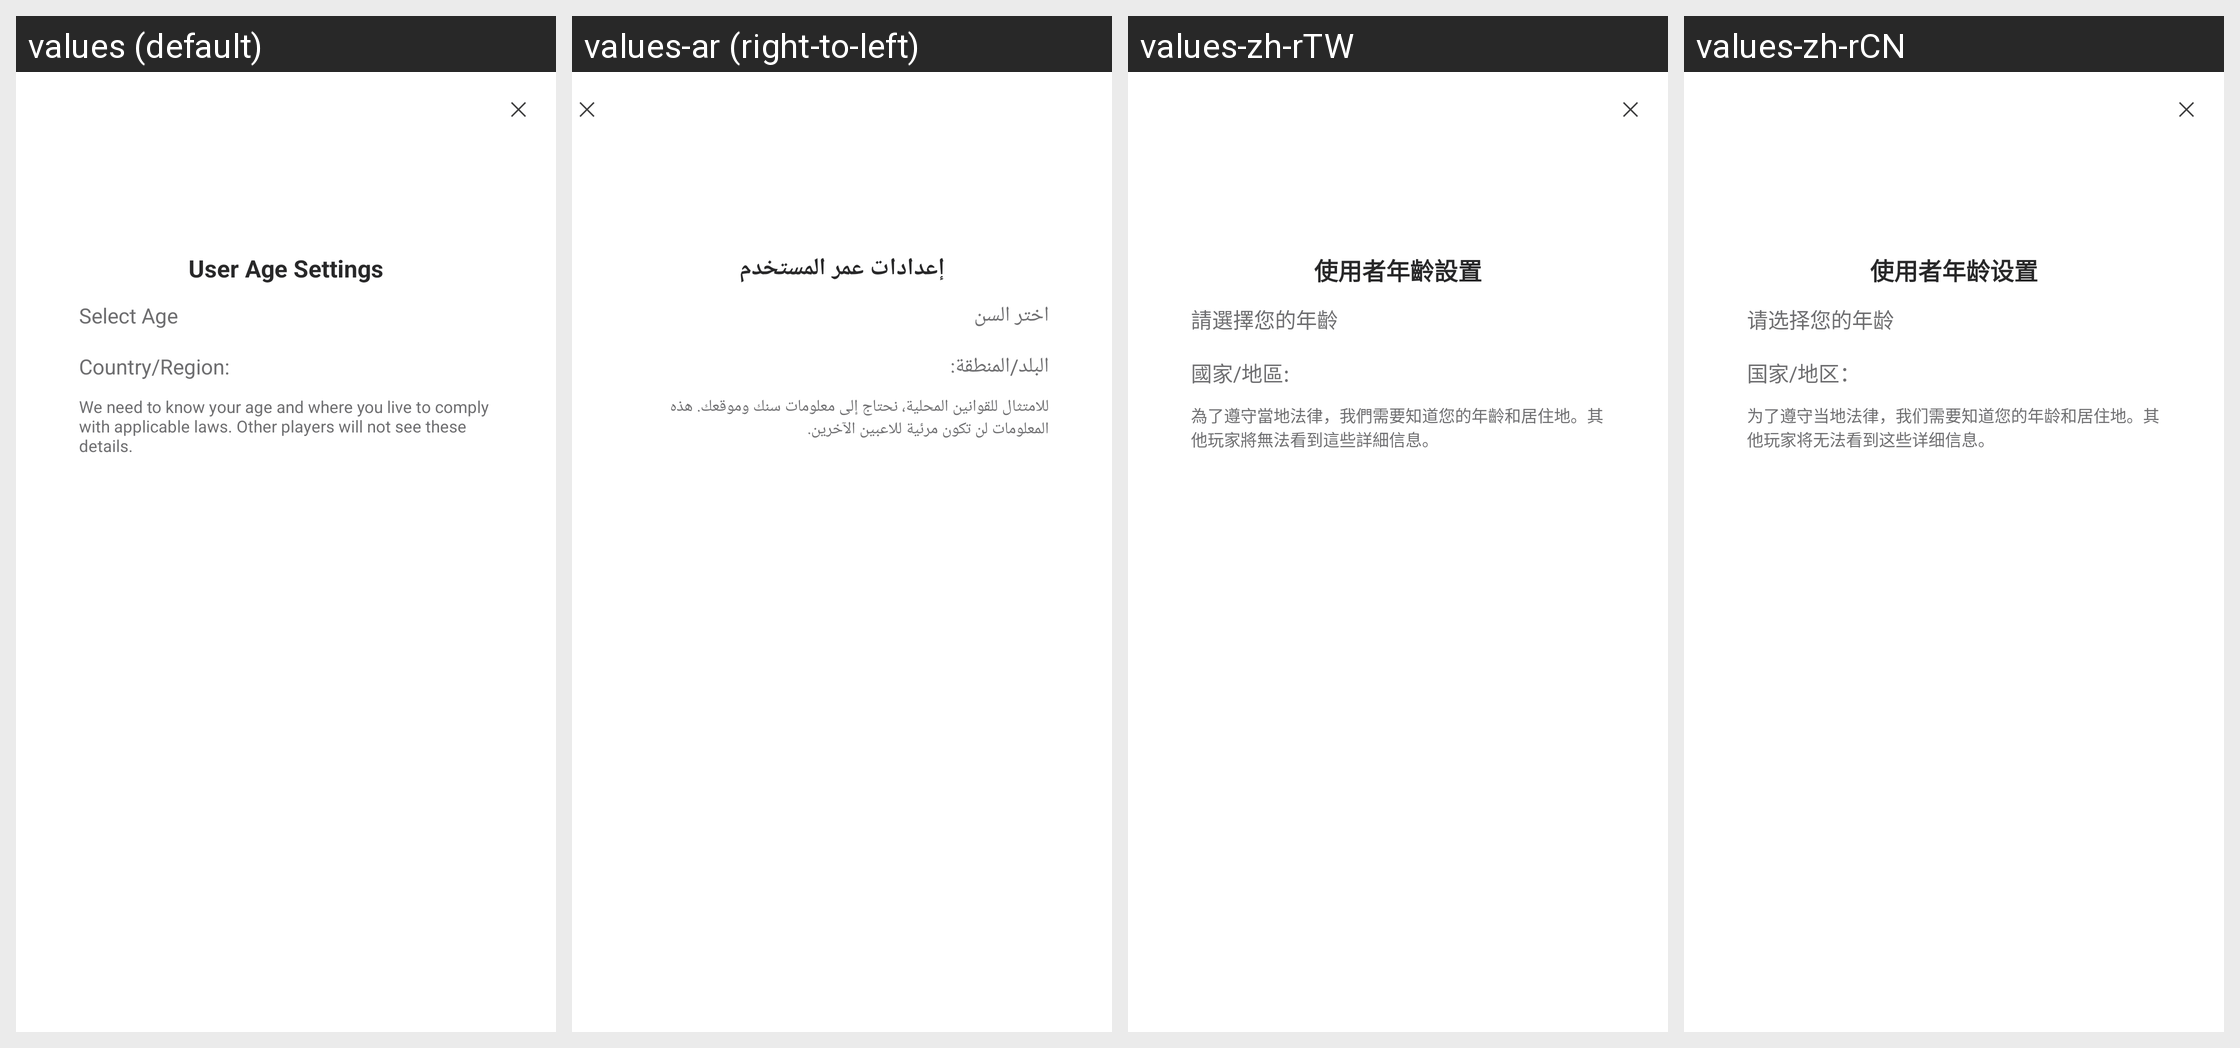

The Android screen above is rendered under several locales of the same app. Produce the string resources it draws, with the default and per-locale values.
Android screen res/layout/netease_mpay_oversea__lvu_age_group_view.xml rendered under 4 locales, left to right: values (default), values-ar (right-to-left), values-zh-rTW, values-zh-rCN. Device: Nexus 5 (rendered at 1080×1920; each locale shown at half size, 540×960, under a caption strip naming it); theme Theme.MaterialComponents.DayNight.NoActionBar.
Other locales in the repository, not shown: values-af, values-af-rZA, values-am, values-ar-rSA, values-as, values-az, values-az-rAZ, values-be, values-bg, values-bn, values-bn-rBD, values-bn-rIN, values-bs, values-ca, values-ceb-rPH, values-cs, values-cs-rCZ, values-da, values-de, values-de-rDE, values-el, values-el-rGR, values-en, values-en-rCA, values-en-rGB, values-en-rIN, values-en-rSS, values-en-rXC, values-es, values-es-rES, values-es-rUS, values-et, values-et-rEE, values-eu, values-eu-rES, values-fa, values-fi, values-fil-rPH, values-fr, values-fr-rCA, values-fr-rFR, values-gl, values-gl-rES, values-gu, values-gu-rIN, values-hi, values-hi-rIN, values-hr, values-hu, values-hu-rHU, values-hy, values-hy-rAM, values-id, values-in, values-in-rID, values-is, values-is-rIS, values-it, values-it-rIT, values-iw, values-ja, values-ja-rJP, values-jv-rID, values-ka, values-ka-rGE, values-kk, values-kk-rKZ, values-km, values-km-rKH, values-kn, values-kn-rIN, values-ko, values-ko-rKR, values-ky, values-ky-rKG, values-lo, values-lo-rLA, values-lt, values-lv, values-mk, values-mk-rMK, values-ml, values-ml-rIN, values-mn, values-mn-rMN, values-mr, values-mr-rIN, values-ms, values-ms-rMY, values-my, values-my-rMM, values-nb, values-ne, values-ne-rNP, values-nl, values-nl-rNL, values-or, values-or-rIN, values-pa, values-pa-rIN, values-pl, values-pl-rPL, values-pt, values-pt-rBR, values-pt-rPT, values-ro, values-ro-rRO, values-ru, values-ru-rRU, values-si, values-si-rLK, values-sk, values-sl, values-sq, values-sq-rAL, values-sr, values-sv, values-sv-rSE, values-sw, values-ta, values-ta-rIN, values-te, values-te-rIN, values-th, values-th-rTH, values-tl, values-tr, values-tr-rTR, values-uk, values-uk-rUA, values-ur, values-ur-rPK, values-uz, values-uz-rUZ, values-vi, values-vi-rVN, values-zh, values-zh-rHK, values-zh-rMO, values-zu, values-zu-rZA.
Strings drawn on this screen, with the default value and each locale's value (text and hints the layout hard-codes, and strings that could not be matched under every locale, appear in the picture but are not listed):

netease_mpay_oversea__lvu_agegroup_title
  values: User Age Settings
  values-ar: إعدادات عمر المستخدم
  values-zh-rTW: 使用者年齡設置
  values-zh-rCN: 使用者年龄设置

netease_mpay_oversea__lvu_agegroup_select_birthday
  values: Select Age
  values-ar: اختر السن
  values-zh-rTW: 請選擇您的年齡
  values-zh-rCN: 请选择您的年龄

netease_mpay_oversea__lvu_select_region
  values: Country/Region:
  values-ar: البلد/المنطقة:
  values-zh-rTW: 國家/地區:
  values-zh-rCN: 国家/地区：

netease_mpay_oversea__lvu_agegroup_tips
  values: We need to know your age and where you live to comply with applicable laws. Other players will not see these details.
  values-ar: للامتثال للقوانين المحلية، نحتاج إلى معلومات سنك وموقعك. هذه المعلومات لن تكون مرئية للاعبين الآخرين.
  values-zh-rTW: 為了遵守當地法律，我們需要知道您的年齡和居住地。其他玩家將無法看到這些詳細信息。
  values-zh-rCN: 为了遵守当地法律，我们需要知道您的年龄和居住地。其他玩家将无法看到这些详细信息。
